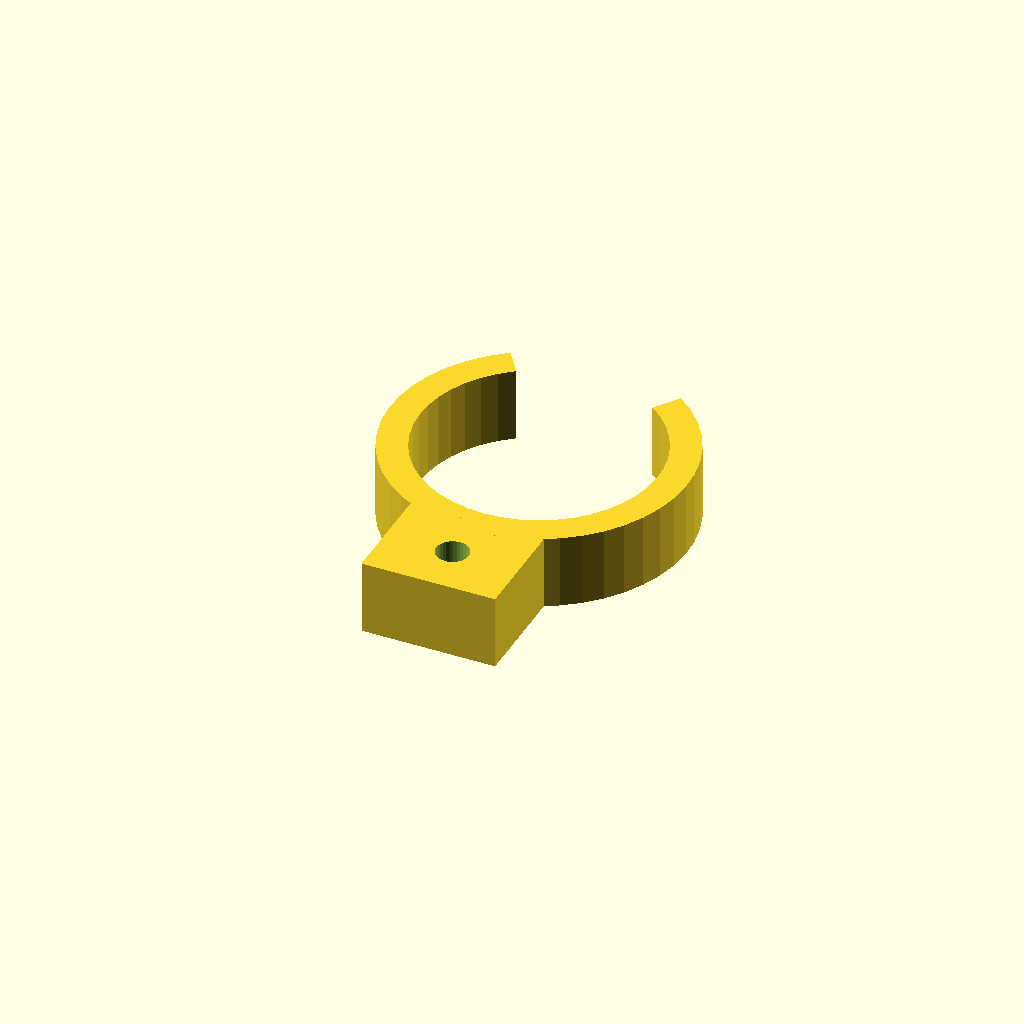
Cell 1: rendered with the file's own defaults.
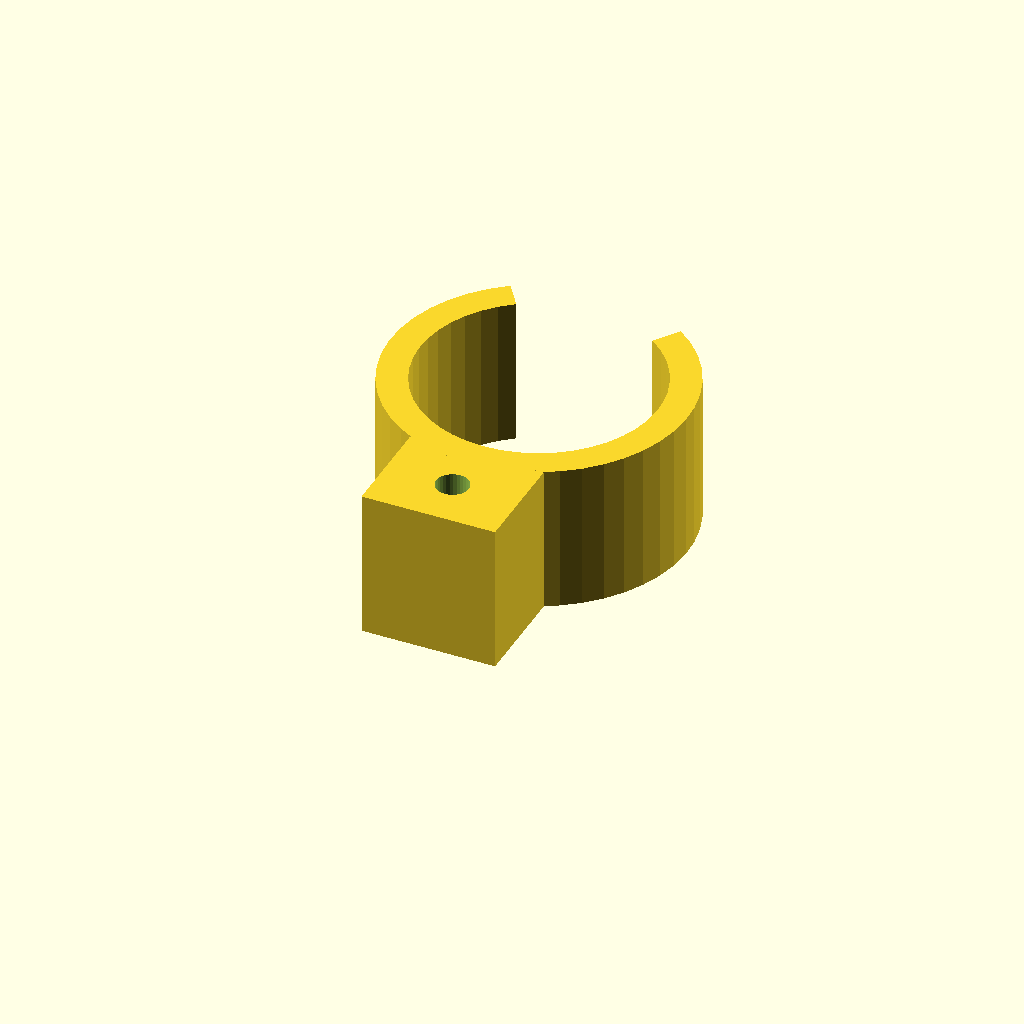
Cell 2 — clip_w set to 20, the other parameters unchanged.
All cells are drawn from one camera (rotation 55°, 0°, 25°, orthographic, colour scheme Cornfield), so only the parameter changes between them.
The OpenSCAD source (optional_data/data/gen3/springclamps/part_0011.scad):
$fn = 32;

// ----------------------------------------------------------------------
// Spring clip: 40 mm outside, 4 mm band, 70 degree opening
// ----------------------------------------------------------------------

// --- parameters (mm) ---
outer_r = 20;             // clip outside radius
inner_r = 16;             // clip bore radius
band = 4;                 // band thickness
clip_w = 10;              // clip width
opening = 70;             // opening angle
tab_w = 18;               // tab width
tab_len = 12;             // tab length past the clip
tab_hole = 4.4;           // tab fixing hole

clip_profile = [[-11.472, 16.383], [-13.654, 14.614], [-15.567, 12.556], [-17.173, 10.251], [-18.44, 7.743], [-19.343, 5.083], [-19.865, 2.322], [-19.994, -0.485], [-19.729, -3.282], [-19.074, -6.014], [-18.043, -8.628], [-16.656, -11.071], [-14.941, -13.296], [-12.93, -15.258], [-10.664, -16.92], [-8.188, -18.247], [-5.55, -19.215], [-2.803, -19.803], [0, -20], [2.803, -19.803], [5.55, -19.215], [8.188, -18.247], [10.664, -16.92], [12.93, -15.258], [14.941, -13.296], [16.656, -11.071], [18.043, -8.628], [19.074, -6.014], [19.729, -3.282], [19.994, -0.485], [19.865, 2.322], [19.343, 5.083], [18.44, 7.743], [17.173, 10.251], [15.567, 12.556], [13.654, 14.614], [11.472, 16.383], [9.177, 13.106], [10.923, 11.691], [12.454, 10.045], [13.739, 8.201], [14.752, 6.195], [15.475, 4.066], [15.892, 1.857], [15.995, -0.388], [15.783, -2.625], [15.259, -4.811], [14.435, -6.902], [13.325, -8.857], [11.952, -10.637], [10.344, -12.207], [8.531, -13.536], [6.55, -14.598], [4.44, -15.372], [2.242, -15.842], [0, -16], [-2.242, -15.842], [-4.44, -15.372], [-6.55, -14.598], [-8.531, -13.536], [-10.344, -12.207], [-11.952, -10.637], [-13.325, -8.857], [-14.435, -6.902], [-15.259, -4.811], [-15.783, -2.625], [-15.995, -0.388], [-15.892, 1.857], [-15.475, 4.066], [-14.752, 6.195], [-13.739, 8.201], [-12.454, 10.045], [-10.923, 11.691], [-9.177, 13.106]];

difference() {
  union() {
    linear_extrude(height = clip_w) polygon(clip_profile);
    /* mounting tab, sunk 2 mm into the band */
    translate([-9, -32, 0]) cube([tab_w, 14, clip_w]);
  }
  translate([0, -25, -2.5]) cylinder(h = clip_w + 5, d = tab_hole);
}
Customizer parameters (derived from the source; name, type, default, range or options):
outer_r: number, default 20
inner_r: number, default 16
band: number, default 4
clip_w: number, default 10
opening: number, default 70
tab_w: number, default 18
tab_len: number, default 12
tab_hole: number, default 4.4
